Labelled photos from ".keras_dataset", an image-classification folder in diegoandresantana/tree-canopies-experiment. The possible labels are: arvore, fundo.

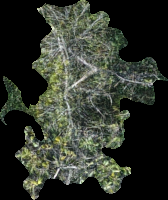
Label: arvore

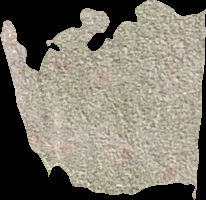
Label: fundo

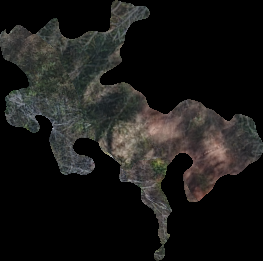
Label: arvore

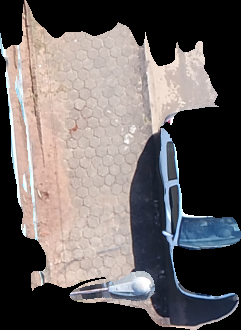
Label: fundo

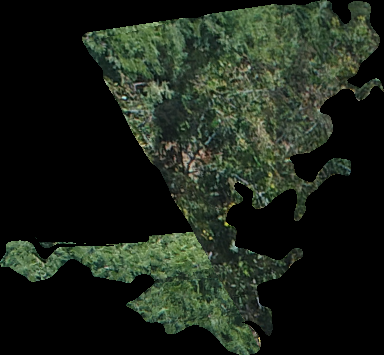
Label: arvore

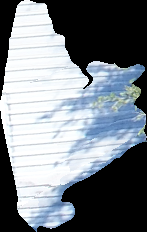
Label: fundo
